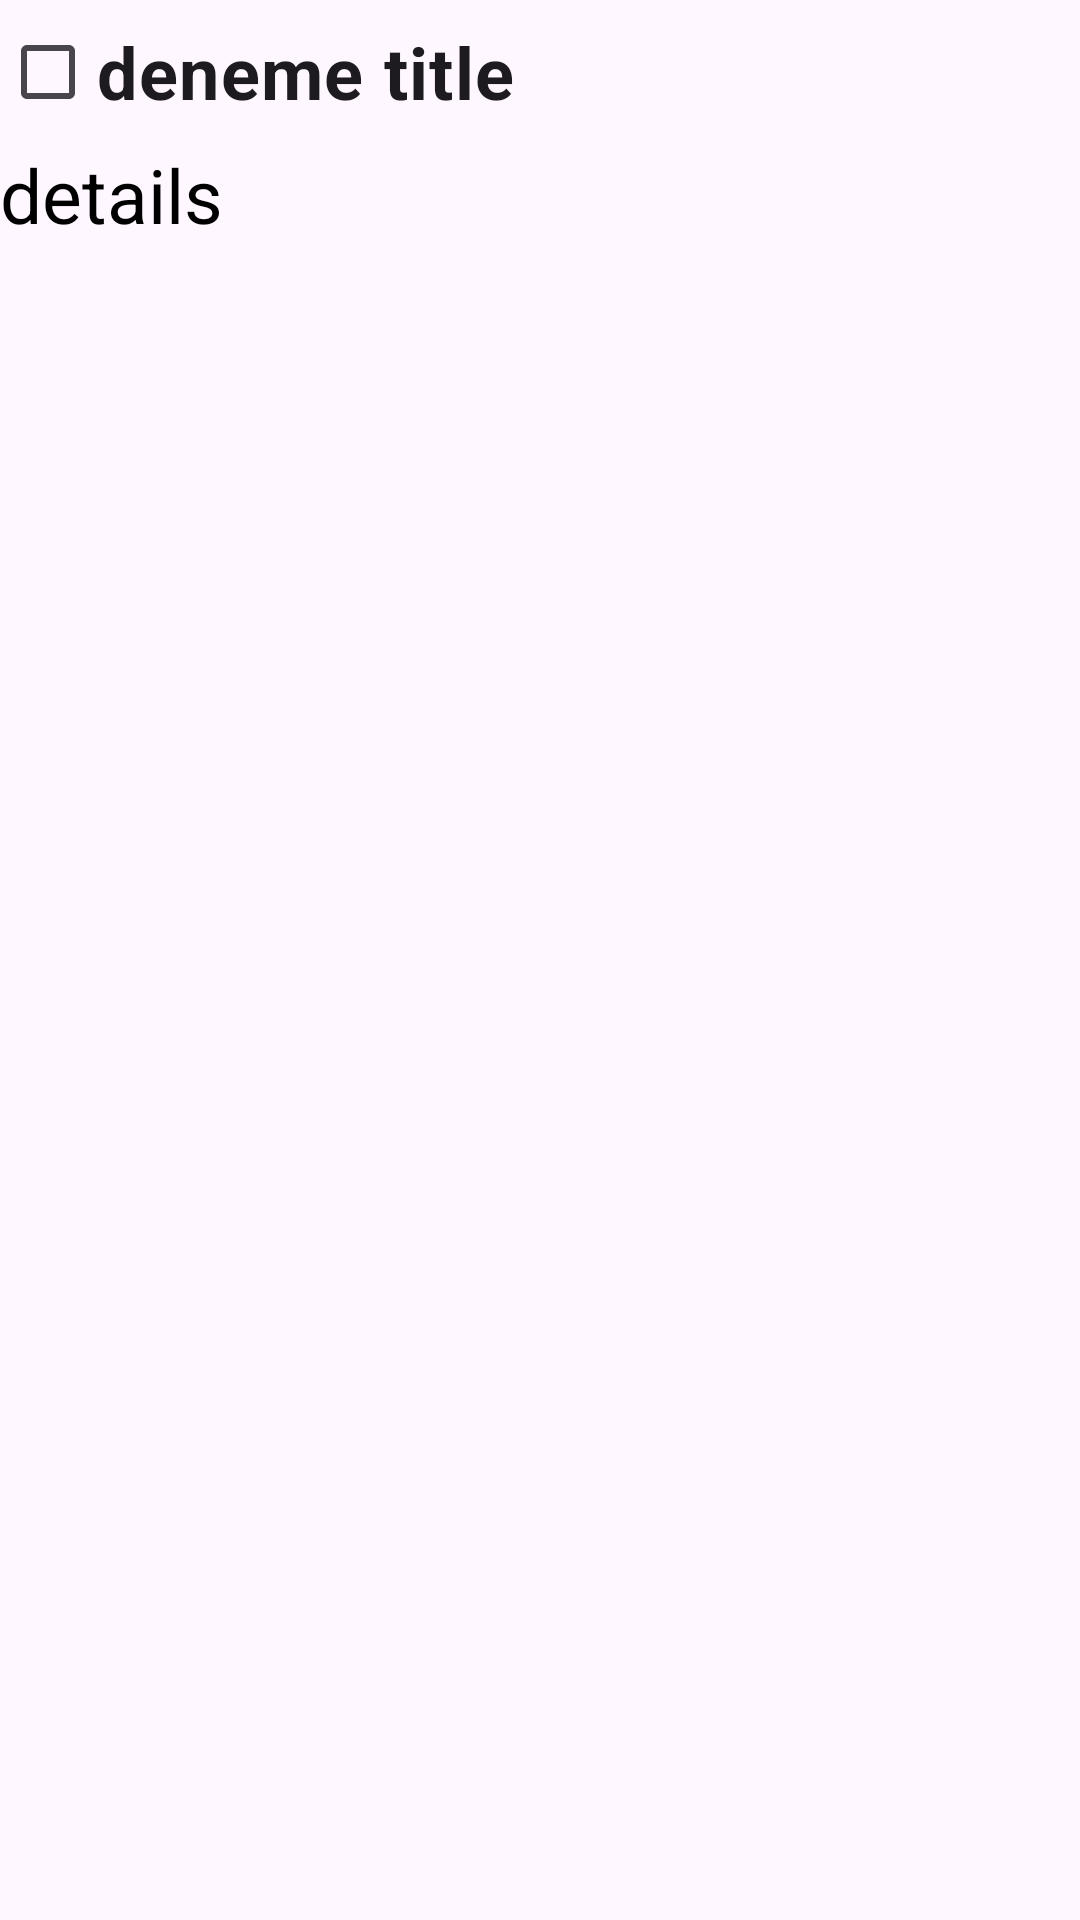

Layout XML and referenced resources for this Android screen:
<!-- AndroidManifest.xml: application theme Theme.Gojo -->
<!-- res/layout/recycler_row.xml -->
<?xml version="1.0" encoding="utf-8"?>
<RelativeLayout xmlns:android="http://schemas.android.com/apk/res/android"
    android:layout_width="match_parent"
    android:layout_height="wrap_content"
    android:layout_margin="15dp">

    <CheckBox
        android:id="@+id/rw_header"
        android:layout_width="match_parent"
        android:layout_height="wrap_content"
        android:text="deneme title"
        android:textSize="24dp"
        android:textStyle="bold" />

    <TextView
        android:id="@+id/rw_details"
        android:layout_width="wrap_content"
        android:layout_height="wrap_content"
        android:layout_below="@id/rw_header"
        android:text="details"
        android:textColor="@color/black"
        android:textSize="25sp" />

</RelativeLayout>
<!-- resources referenced by this layout -->
<resources>
  <color name="black">#FF000000</color>
  <style name="Theme.Gojo" parent="Base.Theme.Gojo" />
  <style name="Base.Theme.Gojo" parent="Theme.Material3.DayNight.NoActionBar">
          
           <item name="colorPrimary">@color/color1</item>
      </style>
  <color name="color1">#3673A9</color>
</resources>
